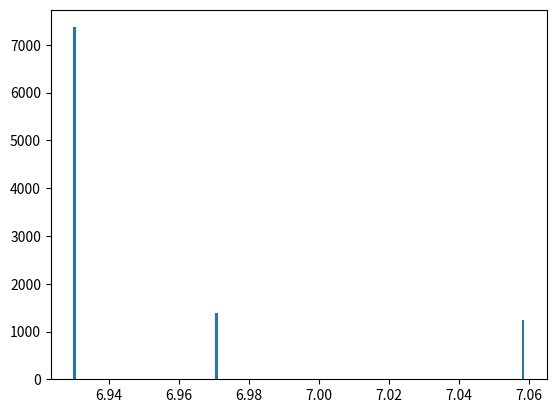

Reproduce this figure in Python.
import numpy as np
import matplotlib.pyplot as plt

x = np.array([2, -2, 5, 8, 5, 1])
y = np.array([20, -1, 12, 10, -16, 40])
z = np.array([0, 0, 0, 0, 0, 0])

t = np.array([3.23, 3.82, 2.27, 3.04, 5.65, 6.57])

sigma_t = 0.05
v = 5.0

N = 10000

x_c = np.array([8])
y_c = np.array([2])
z_c = np.array([0])

def likelihood(q_x, q_y, q_z):
    t_t = np.sqrt((x-q_x)**2+(y-q_y)**2+(z-q_z)**2)/v
    return np.exp(-0.5/sigma_t**2*np.sum((t-t_t)**2))

def loglikelihood(q_x, q_y, q_z):
    t_t = np.sqrt((x-q_x)**2+(y-q_y)**2+(z-q_z)**2)/v
    return -0.5/sigma_t**2*np.sum((t-t_t)**2)

def gradient_loglikelihood(q_x, q_y, q_z):
    dist = np.sqrt((x-q_x)**2+(y-q_y)**2+(z-q_z)**2)
    factor = 1/sigma_t**2 * (t-dist/v)/(v*dist)
    deriv_x = np.sum(factor*(x-q_x))
    deriv_y = np.sum(factor*(x-q_y))
    deriv_z = np.sum(factor*(x-q_z))
    return deriv_x, deriv_y, deriv_z

def leapfrog(q_x, q_y, q_z, p_x, p_y, p_z, delta_t=1E-2, niter=5):
    q_x_new = q_x 
    p_x_new = p_x

    q_y_new = q_y 
    p_y_new = p_y

    q_z_new = q_z 
    p_z_new = p_z

    for i in range(niter):
        deriv_x, deriv_y, deriv_z = gradient_loglikelihood(q_x_new, q_y_new, q_z_new)
        p_x_new = p_x_new + 0.5 * delta_t * deriv_x
        q_x_new = q_x_new + delta_t * p_x_new
        p_x_new = p_x_new + 0.5 * delta_t * deriv_x

        p_y_new = p_y_new + 0.5 * delta_t * deriv_y
        q_y_new = q_y_new + delta_t * p_y_new
        p_y_new = p_y_new + 0.5 * delta_t * deriv_y

        p_z_new = p_z_new + 0.5 * delta_t * deriv_z
        q_z_new = q_z_new + delta_t * p_z_new
        p_z_new = p_z_new + 0.5 * delta_t * deriv_z

    return q_x_new, p_x_new, q_y_new, p_y_new, q_z_new, p_z_new


def H(q_x, q_y, q_z, p_x, p_y, p_z):
    K = 0.5 * (p_x*p_x + p_y*p_y + p_z*p_z)
    U = -loglikelihood(q_x, q_y, q_z)
    return K + U


def MCMC(nsteps): 
    q_x = np.zeros(nsteps)
    q_x[0] = np.random.normal(x_c,1)

    p_x = np.zeros(nsteps)
    p_x[0] = np.random.normal(0,1)

    q_y = np.zeros(nsteps)
    q_y[0] = np.random.normal(y_c,1)

    p_y = np.zeros(nsteps)
    p_y[0] = np.random.normal(0,1)

    q_z = np.zeros(nsteps)
    q_z[0] = np.random.normal(z_c,1)

    p_z = np.zeros(nsteps)
    p_z[0] = np.random.normal(0,1)
    
    for i in range(1, nsteps):
        p_x[i] = np.random.normal(0,1)
        p_y[i] = np.random.normal(0,1)
        p_z[i] = np.random.normal(0,1)

        q_x_new, p_x_new, q_y_new, p_y_new, q_z_new, p_z_new = leapfrog(q_x[i-1], q_y[i-1], q_z[i-1], p_x[i-1], p_y[i-1], p_z[i-1])

        E_new = H(q_x_new, q_y_new, q_z_new, p_x_new, p_y_new, p_z_new)
        E_old = H(q_x[i-1], q_y[i-1], q_z[i-1], p_x[i-1], p_y[i-1], p_z[i-1])

        alpha = min(1.0, np.exp(-E_new + E_old))
        beta = np.random.random()
        if beta < alpha:
            q_x[i] = q_x_new
            q_y[i] = q_y_new
            q_z[i] = q_z_new
        else:
            q_x[i] = q_x[i-1]
            q_y[i] = q_y[i-1]
            q_z[i] = q_z[i-1]

    return q_x, q_y, q_z


q_x_chain, q_y_chain, q_z_chain = MCMC(N)
plt.hist(q_x_chain, bins=200)
plt.show()
